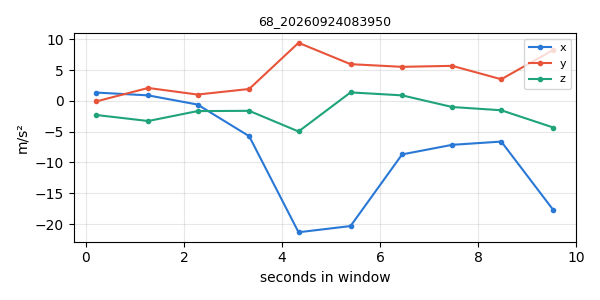

The table this chart was drawn from, first rows:
timestamp, x, y, z
1790203181, 1.347, -0.08495, -2.299
1790203182, 0.8889, 2.095, -3.274
1790203183, -0.6012, 1.024, -1.663
1790203184, -5.743, 1.928, -1.62
1790203185, -21.34, 9.427, -4.975
1790203186, -20.33, 5.959, 1.372
1790203187, -8.697, 5.525, 0.8931
1790203188, -7.141, 5.685, -1.002
1790203189, -6.613, 3.506, -1.528
1790203190, -17.76, 8.288, -4.339
